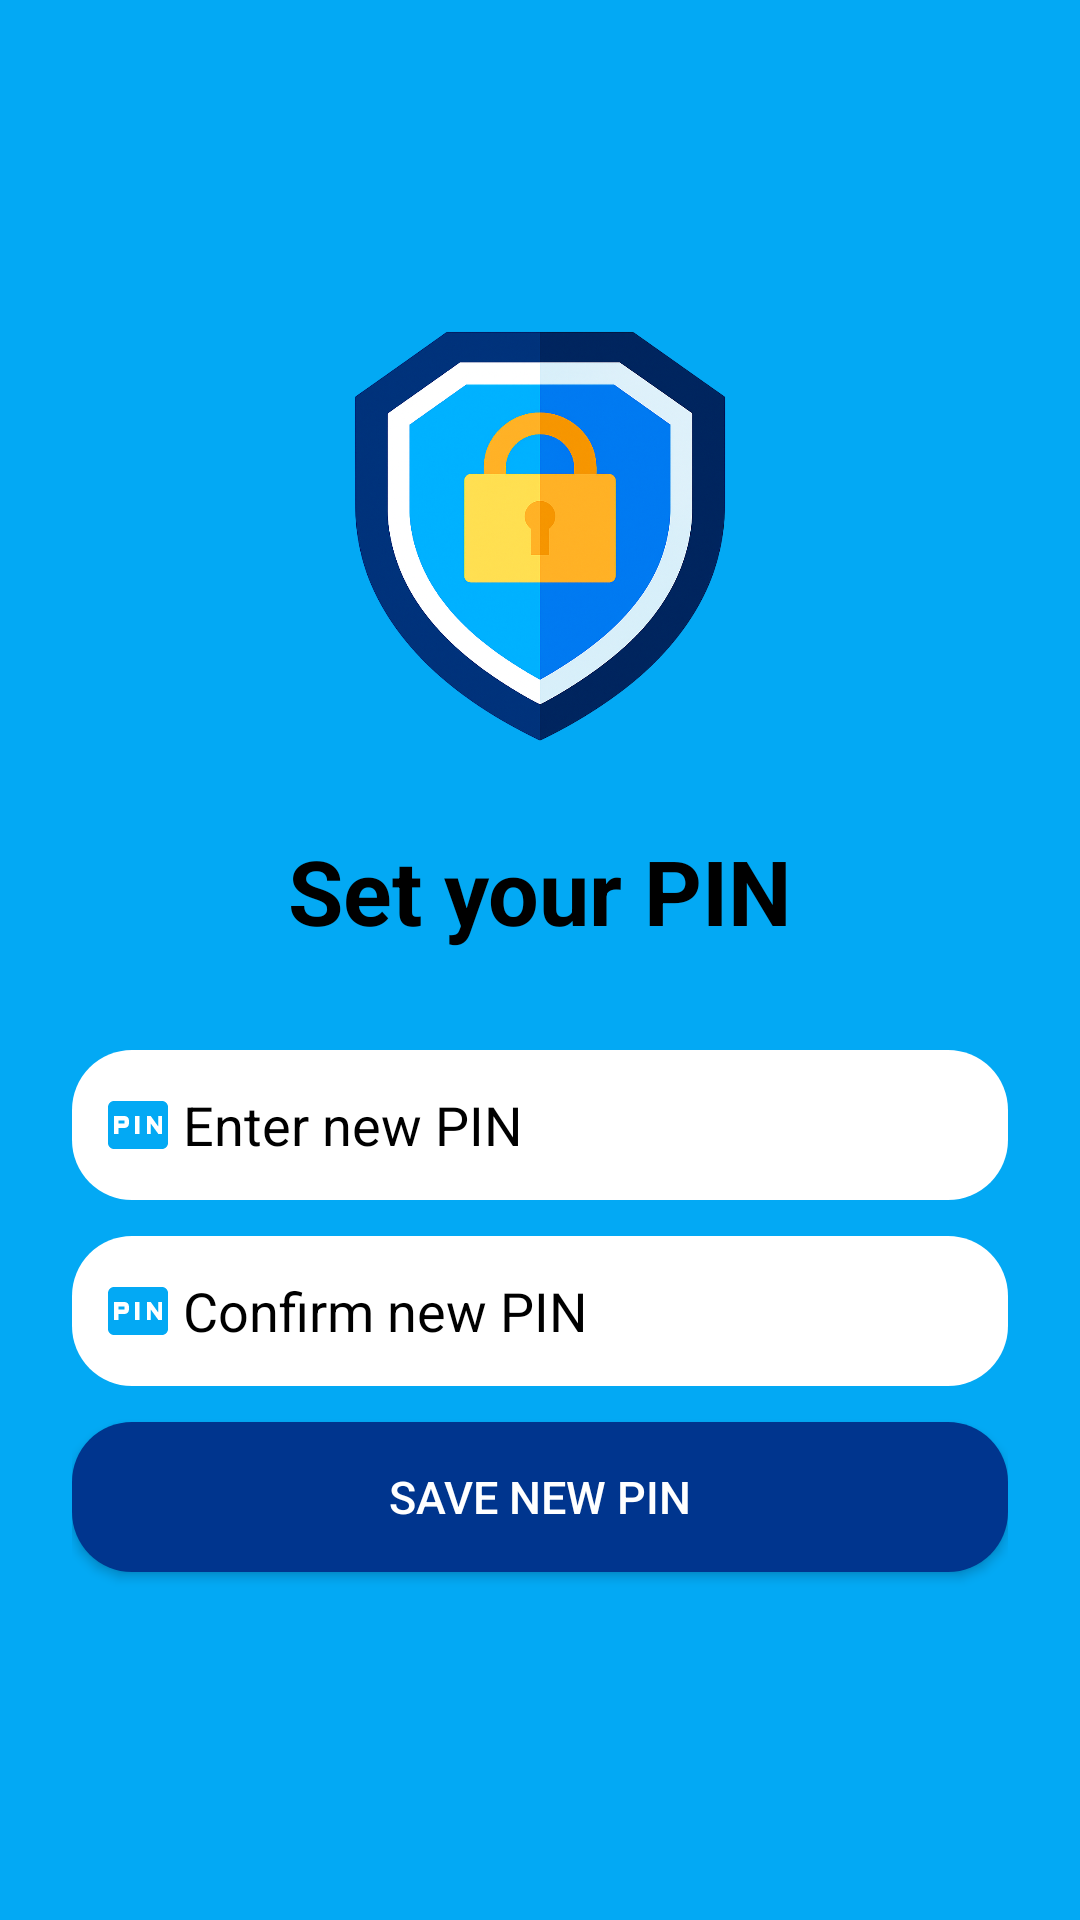

Android layout source for this screen:
<!-- AndroidManifest.xml: application theme Theme.SecureMe -->
<!-- res/layout/activity_pin_reset.xml -->
<?xml version="1.0" encoding="utf-8"?>
<LinearLayout
    xmlns:android="http://schemas.android.com/apk/res/android"
    android:layout_width="match_parent"
    android:layout_height="match_parent"
    android:orientation="vertical"
    android:gravity="center"
    android:padding="24dp"
    android:id="@+id/main"
    android:background="#03A9F4">

    <ImageView
        android:id="@+id/SecureMe"
        android:layout_width="wrap_content"
        android:layout_height="150dp"
        android:layout_centerHorizontal="true"
        android:src="@drawable/security"/>

    <TextView
        android:text="Set your PIN"
        android:layout_width="match_parent"
        android:layout_height="wrap_content"
        android:textSize="30sp"
        android:autoSizeTextType="uniform"
        android:autoSizeMinTextSize="18sp"
        android:autoSizeMaxTextSize="30sp"
        android:autoSizeStepGranularity="1sp"
        android:maxLines="1"
        android:ellipsize="none"
        android:gravity="center"
        android:textStyle="bold"
        android:textColor="@color/black"
        android:layout_marginTop="15dp"
        android:layout_marginBottom="25dp"
        android:padding="8dp"/>

    <EditText
        android:id="@+id/newPin"
        android:layout_width="match_parent"
        android:layout_height="50dp"
        android:paddingStart="10dp"
        android:paddingEnd="10dp"
        android:drawablePadding="3dp"
        android:hint="Enter new PIN"
        android:inputType="numberPassword"
        android:maxLength="6"
        android:background="@drawable/rounded_corner"
        android:layout_marginBottom="12dp"
        android:textColorHint="@color/black"
        android:textColor="@color/black"
        android:drawableStart="@drawable/ic_pin"/>

    <EditText
        android:id="@+id/confirmPin"
        android:hint="Confirm new PIN"
        android:layout_width="match_parent"
        android:layout_height="50dp"
        android:paddingStart="10dp"
        android:paddingEnd="10dp"
        android:drawablePadding="3dp"
        android:inputType="numberPassword"
        android:maxLength="6"
        android:background="@drawable/rounded_corner"
        android:layout_marginBottom="12dp"
        android:textColorHint="@color/black"
        android:textColor="@color/black"
        android:drawableStart="@drawable/ic_pin"/>

    <Button
        android:id="@+id/btnSavePin"
        android:text="Save New PIN"
        android:layout_width="match_parent"
        android:layout_height="50dp"
        android:layout_marginBottom="12dp"
        android:backgroundTint="#00358E"
        android:textColor="@color/white"
        android:textSize="15sp"
        android:background="@drawable/rounded_corner"
        />
</LinearLayout>
<!-- resources referenced by this layout -->
<resources>
  <color name="black">#000000</color>
  <color name="white">#FFFFFF</color>
  <!-- drawable ic_pin (drawable) -->
  <vector xmlns:android="http://schemas.android.com/apk/res/android" android:height="24dp" android:tint="#03A9F4" android:viewportHeight="24" android:viewportWidth="24" android:width="24dp">
        
      <path android:fillColor="@android:color/white" android:pathData="M5.5,10.5h2v1h-2zM20,4L4,4c-1.11,0 -1.99,0.89 -1.99,2L2,18c0,1.11 0.89,2 2,2h16c1.11,0 2,-0.89 2,-2L22,6c0,-1.11 -0.89,-2 -2,-2zM9,11.5c0,0.85 -0.65,1.5 -1.5,1.5h-2v2L4,15L4,9h3.5c0.85,0 1.5,0.65 1.5,1.5v1zM12.5,15L11,15L11,9h1.5v6zM20,15h-1.2l-2.55,-3.5L16.25,15L15,15L15,9h1.25l2.5,3.5L18.75,9L20,9v6z"/>
      
  </vector>
  <!-- drawable rounded_corner (drawable) -->
  <?xml version="1.0" encoding="utf-8"?>
  <shape xmlns:android="http://schemas.android.com/apk/res/android"
      android:shape="rectangle"
      >
      <corners android:radius="20dp"/>
      <solid android:color="@color/white"/>
  
  
  </shape>
  <!-- drawable security: png bitmap (drawable, 763297 bytes) -->
  <style name="Theme.SecureMe" parent="Theme.AppCompat.Light.NoActionBar">
          
          <item name="android:statusBarColor">@color/sky_blue</item>
          <item name="android:navigationBarColor">@color/sky_blue</item>
      </style>
  <color name="sky_blue">#03A9F4</color>
</resources>
